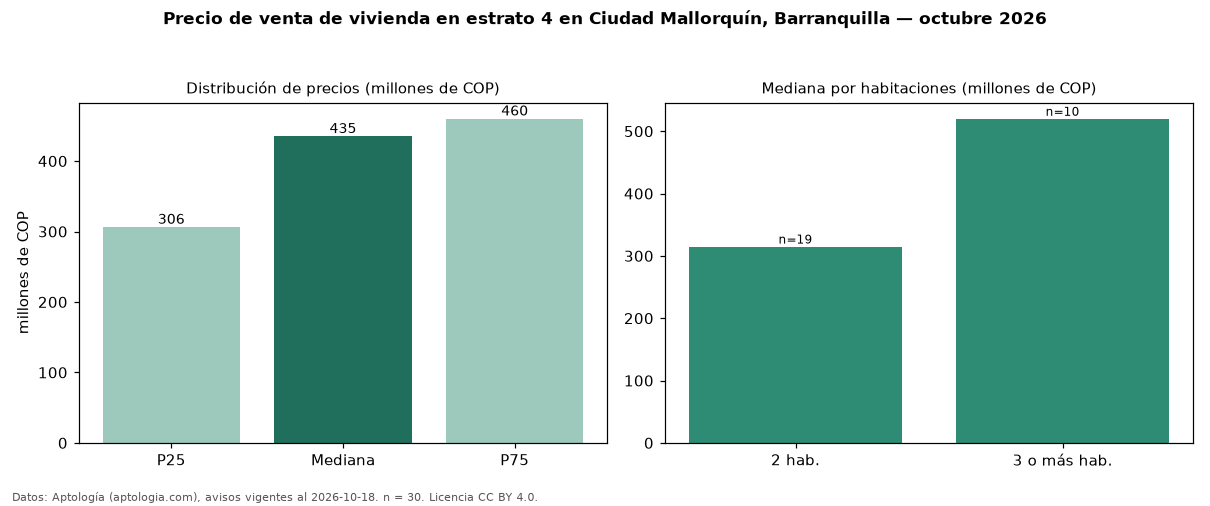

The table this chart was drawn from, first rows:
seccion, metrica, valor, moneda, n
precio, p25, 306250000, COP, 30
precio, mediana, 435000000, COP, 30
precio, p75, 460000000, COP, 30
precio, minimo, 235000000, COP, 30
precio, maximo, 950000000, COP, 30
m2, mediana_precio_m2, 5853618, COP, 30
m2, area_mediana_m2, 68.0, m2, 30
admin, mediana_admin_mes, 240000, COP, 16
banos, mediana_banos, 2.0, , 
estrato, estrato_mas_frecuente, 4, , 30
habitaciones, 2, 315000000, COP, 19
habitaciones, 3+, 520000000, COP, 10
fuente, fecha_datos, 2026-10-18, , 
fuente, atribucion, https://www.aptologia.com/venta/barranqu…, , 
fuente, licencia, CC BY 4.0, , 
